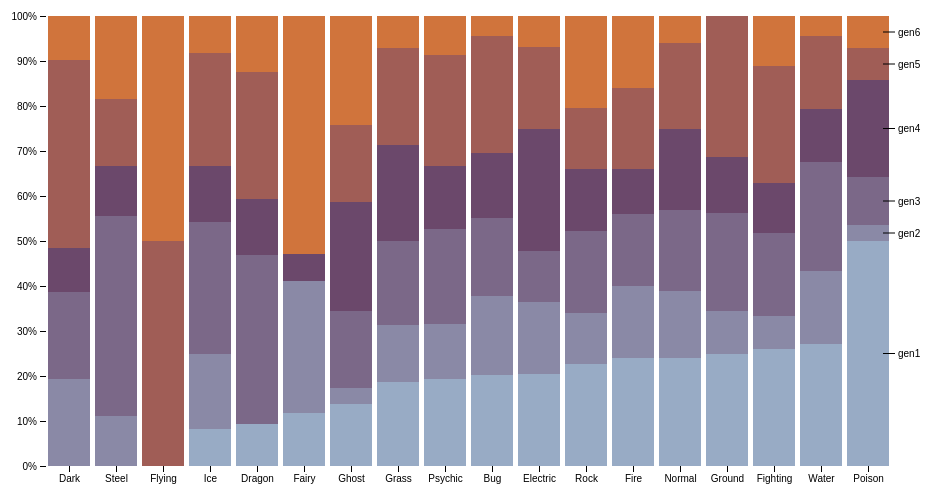
D3 v4 page, settled after 360 driven frames (6 s of simulated time); the page loaded 1 data file(s).



var svg = d3.select("svg"),
    margin = {top: 20, right: 60, bottom: 30, left: 40},
    width = +svg.attr("width") - margin.left - margin.right,
    height = +svg.attr("height") - margin.top - margin.bottom,
    g = svg.append("g").attr("transform", "translate(" + margin.left + "," + margin.top + ")");

var x = d3.scaleBand()
    .rangeRound([0, width])
    .padding(0.1)
    .align(0.1);

var y = d3.scaleLinear()
    .rangeRound([height, 0]);

var z = d3.scaleOrdinal()
    .range(["#98abc5", "#8a89a6", "#7b6888", "#6b486b", "#a05d56", "#d0743c", "#ff8c00"]);

var stack = d3.stack()
    .offset(d3.stackOffsetExpand);

d3.csv("norStackData.csv", type, function(error, data) {
  if (error) throw error;

  data.sort(function(a, b) { return a[data.columns[1]] / a.total - b[data.columns[1]] / b.total; });

  x.domain(data.map(function(d) { return d.type; }));
  z.domain(data.columns.slice(1));

  var serie = g.selectAll(".serie")
    .data(stack.keys(data.columns.slice(1))(data))
    .enter().append("g")
      .attr("class", "serie")
      .attr("fill", function(d) { return z(d.key); });
var tooltip = d3.select("body").append("div").attr("class", "toolTip");
  serie.selectAll("rect")
    .data(function(d) { return d; })
    .enter().append("rect")
      .attr("x", function(d) { return x(d.data.type); })
      .attr("y", function(d) { return y(d[1]); })
      .attr("height", function(d) { return y(d[0]) - y(d[1]); })
      .attr("width", x.bandwidth())
	  			   .on("mouseover", function(d,i) {
				   console.log(d.key);
                  tooltip
                        .style("left", d3.event.pageX - 50 + "px")
                        .style("top", d3.event.pageY - 70 + "px")
                        .style("display", "inline-block")
                        .html("Type: "+d.data.type+"<br>"+"Number of Pokemon: "+ Math.floor((d[1] - d[0])*d.data.total));
              }) 
              .on("mouseout", function(d) {
                  tooltip.style("display", "none");
              });

  g.append("g")
      .attr("class", "axis axis--x")
      .attr("transform", "translate(0," + height + ")")
      .call(d3.axisBottom(x));

  g.append("g")
      .attr("class", "axis axis--y")
      .call(d3.axisLeft(y).ticks(10, "%"));

  var legend = serie.append("g")
      .attr("class", "legend")
      .attr("transform", function(d) { var d = d[d.length - 1]; return "translate(" + (x(d.data.type) + x.bandwidth()) + "," + ((y(d[0]) + y(d[1])) / 2) + ")"; });

  legend.append("line")
      .attr("x1", -6)
      .attr("x2", 6)
      .attr("stroke", "#000");

  legend.append("text")
      .attr("x", 9)
      .attr("dy", "0.35em")
      .attr("fill", "#000")
      .style("font", "10px sans-serif")
      .text(function(d) { return d.key; });
});

function type(d, i, columns) {
  for (i = 1, t = 0; i < columns.length; ++i) t += d[columns[i]] = +d[columns[i]];
  d.total = t;
  return d;
}



### data: norStackData.csv
type, gen1, gen2, gen3, gen4, gen5, gen6
Grass, 13, 9, 13, 15, 15, 5
Bug, 14, 12, 12, 10, 18, 3
Fire, 12, 8, 8, 5, 9, 8
Water, 30, 18, 27, 13, 18, 5
Normal, 24, 15, 18, 18, 19, 6
Poison, 14, 1, 3, 6, 2, 2
Electric, 9, 7, 5, 12, 8, 3
Ground, 8, 3, 7, 4, 10, 0
Fairy, 2, 5, 0, 1, 0, 9
Fighting, 7, 2, 5, 3, 7, 3
Psychic, 11, 7, 12, 8, 14, 5
Rock, 10, 5, 8, 6, 6, 9
Ghost, 4, 1, 5, 7, 5, 7
Dragon, 3, 0, 12, 4, 9, 4
Ice, 2, 4, 7, 3, 6, 2
Dark, 0, 6, 6, 3, 13, 3
Steel, 0, 3, 12, 3, 4, 5
Flying, 0, 0, 0, 0, 2, 2